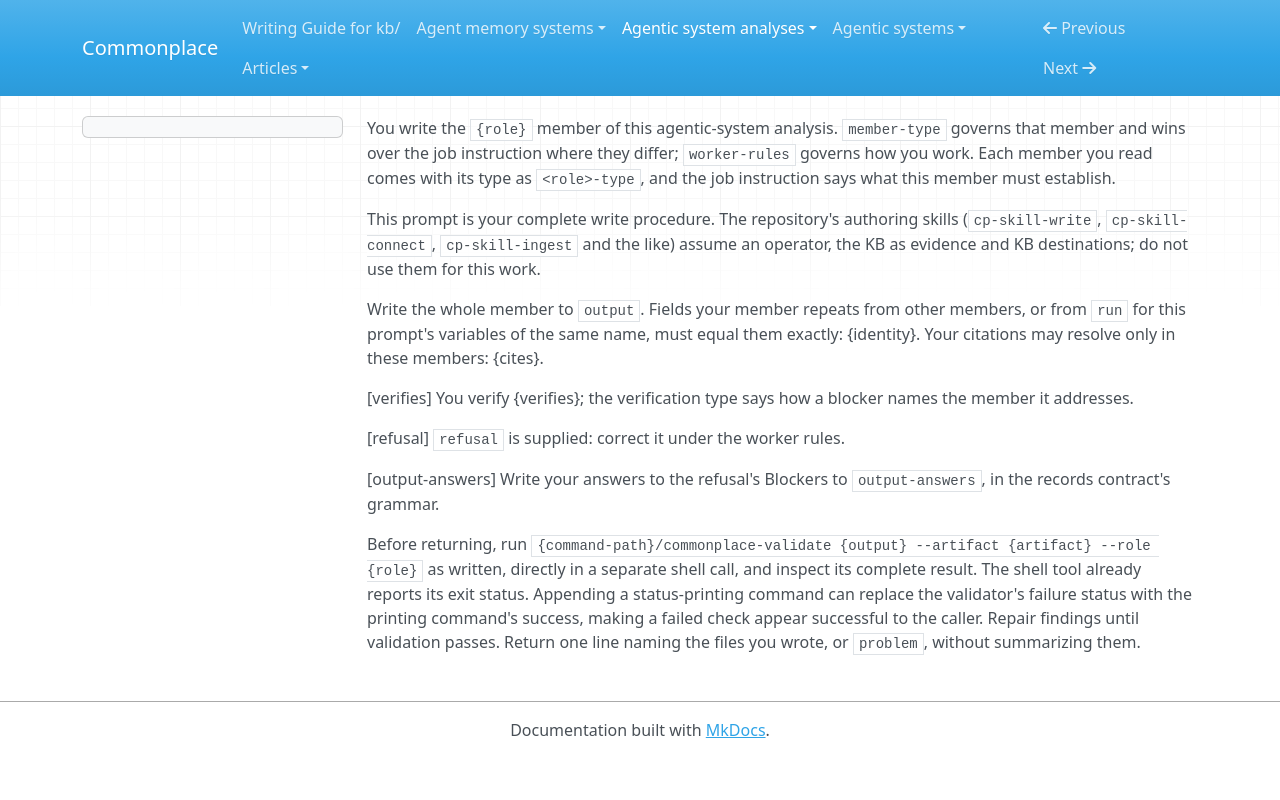

repository: zby/commonplace · page: agentic-system-analyses/instructions/analyse-agentic-system/jobs-engine/prompt-section/index.html · generator: mkdocs

---
description: "The prompt section every analysis worker receives: the member it writes, the types that govern it, and how it corrects, checks and returns"
type: types/instruction.md
---

You write the `{role}` member of this agentic-system analysis. `member-type`
governs that member and wins over the job instruction where they differ;
`worker-rules` governs how you work. Each member you read comes with its type
as `<role>-type`, and the job instruction says what this member must
establish.

This prompt is your complete write procedure. The repository's authoring
skills (`cp-skill-write`, `cp-skill-connect`, `cp-skill-ingest` and the like)
assume an operator, the KB as evidence and KB destinations; do not use them
for this work.

Write the whole member to `output`. Fields your member repeats from other
members, or from `run` for this prompt's variables of the same name, must equal
them exactly: {identity}. Your citations may resolve
only in these members: {cites}.

[verifies]
You verify {verifies}; the verification type says how a blocker names the
member it addresses.

[refusal]
`refusal` is supplied: correct it under the worker rules.

[output-answers]
Write your answers to the refusal's Blockers to `output-answers`, in the
records contract's grammar.

Before returning, run
`{command-path}/commonplace-validate {output} --artifact {artifact} --role {role}`
as written, directly in a separate shell call, and inspect its complete result.
The shell tool already reports its exit status. Appending a status-printing
command can replace the validator's failure status with the printing command's
success, making a failed check appear successful to the caller.
Repair findings until validation passes. Return one line naming the files you
wrote, or `problem`, without summarizing them.
